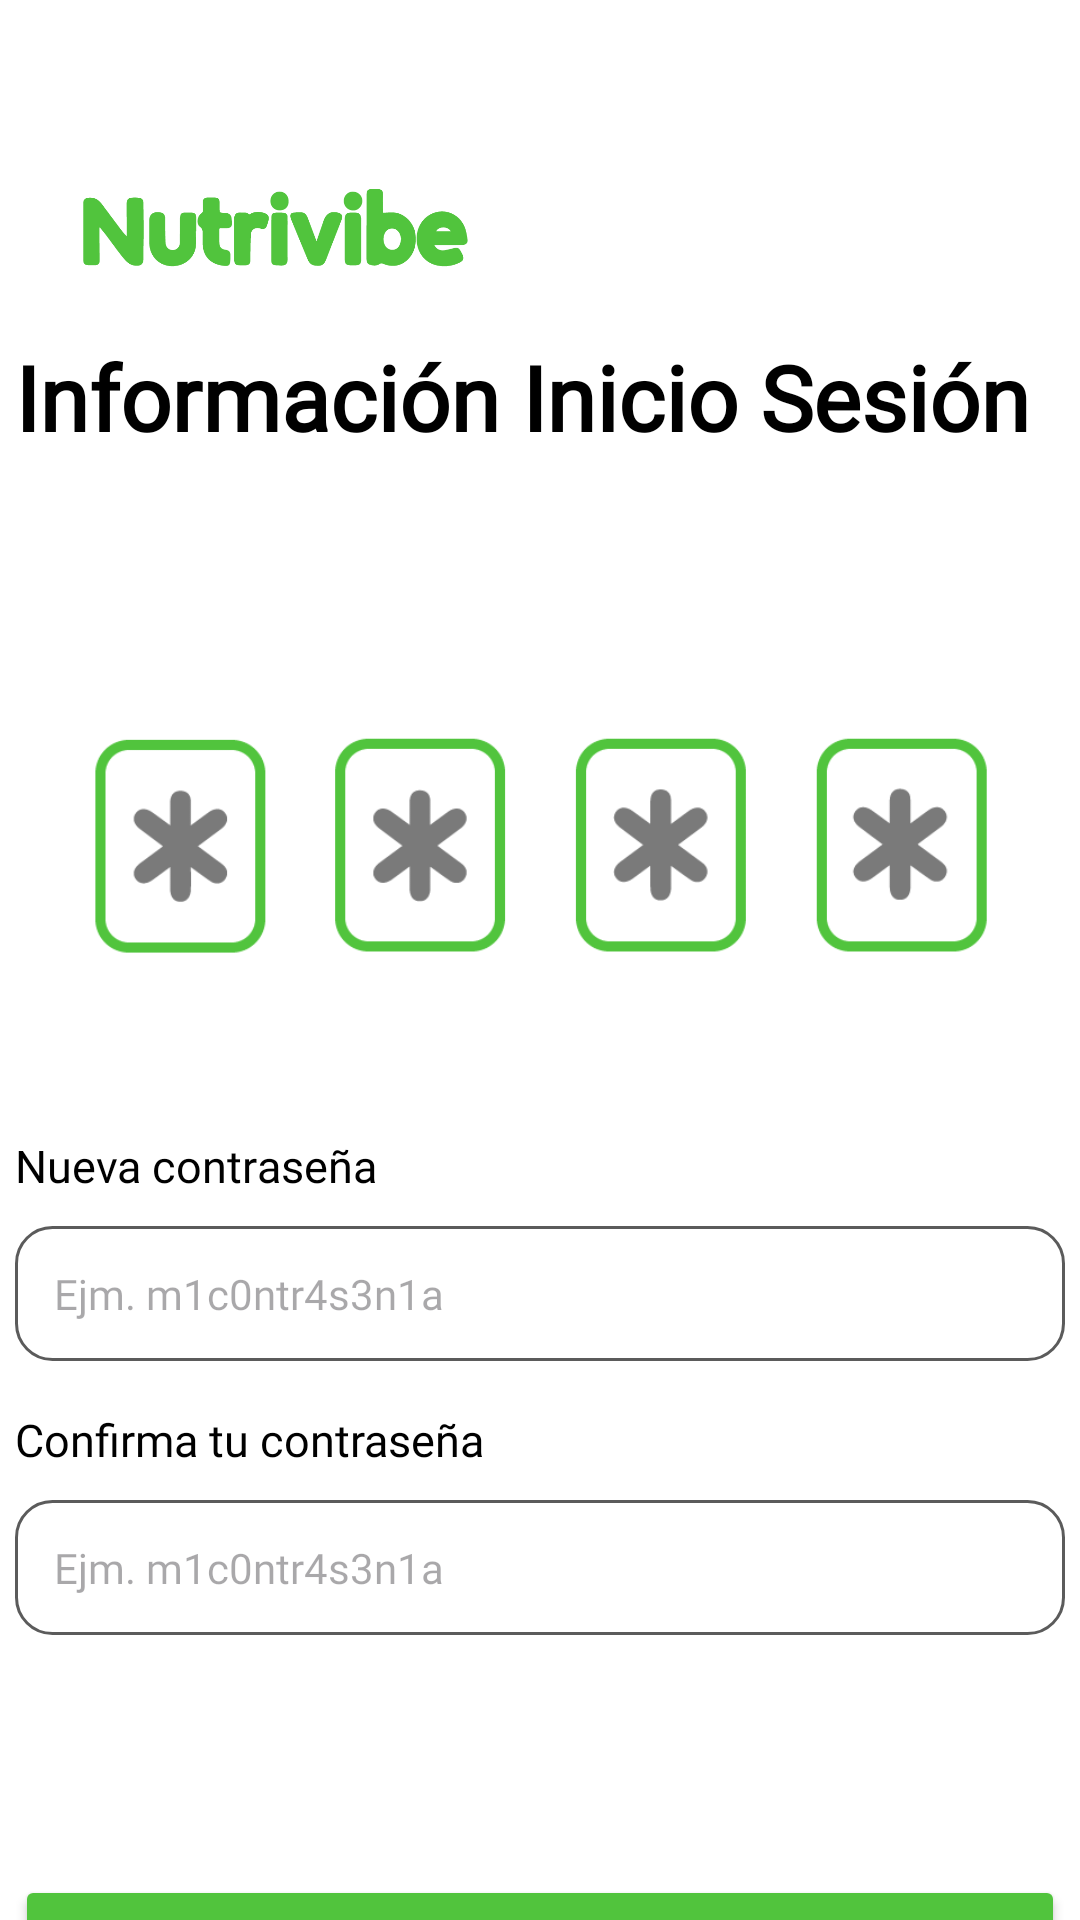

Android layout source for this screen:
<!-- AndroidManifest.xml: application theme Theme.Proyecto -->
<!-- res/layout/activity_informacion_inicio_sesion_editar.xml -->
<?xml version="1.0" encoding="utf-8"?>
<androidx.constraintlayout.widget.ConstraintLayout xmlns:android="http://schemas.android.com/apk/res/android"
    xmlns:app="http://schemas.android.com/apk/res-auto"
    xmlns:tools="http://schemas.android.com/tools"
    android:id="@+id/main"
    android:background="@color/white"
    android:layout_width="match_parent"
    android:layout_height="match_parent"
    tools:context=".pantallasCuenta.InformacionInicioSesionEditar">
    <ImageView
        android:id="@+id/imageView9"
        android:layout_width="173dp"
        android:layout_height="68dp"
        android:layout_marginTop="40dp"
        app:layout_constraintEnd_toEndOf="parent"
        app:layout_constraintHorizontal_bias="0.029"
        app:layout_constraintStart_toStartOf="parent"
        app:layout_constraintTop_toTopOf="parent"
        app:srcCompat="@drawable/nutrivibeverde" />
    <TextView
        android:id="@+id/textView15"
        android:layout_width="350dp"
        android:layout_height="wrap_content"
        android:layout_marginTop="4dp"
        android:fontFamily="@font/satoshi"
        android:text="Información Inicio Sesión"
        android:textColor="@color/black"
        android:textSize="30dp"
        android:textStyle="bold"
        app:layout_constraintEnd_toEndOf="parent"
        app:layout_constraintStart_toStartOf="parent"
        app:layout_constraintTop_toBottomOf="@+id/imageView9" />

    <ImageView
        android:id="@+id/imageView3"
        android:layout_width="305dp"
        android:layout_height="162dp"
        android:layout_marginTop="48dp"
        app:layout_constraintEnd_toEndOf="parent"
        app:layout_constraintStart_toStartOf="parent"
        app:layout_constraintTop_toBottomOf="@+id/textView15"
        app:srcCompat="@drawable/contrasenia" />
    <TextView
        android:id="@+id/textView17"
        android:layout_width="350dp"
        android:layout_height="wrap_content"
        android:layout_marginTop="16dp"
        android:fontFamily="@font/satoshi"
        android:text="Nueva contraseña"
        android:textColor="@color/black"
        android:textSize="15dp"
        app:layout_constraintEnd_toEndOf="parent"
        app:layout_constraintHorizontal_bias="0.508"
        app:layout_constraintStart_toStartOf="parent"
        app:layout_constraintTop_toBottomOf="@+id/imageView3" />
    <EditText
        android:id="@+id/nuevacontrasenia"
        android:layout_width="350dp"
        android:layout_height="45dp"
        android:layout_marginTop="10dp"
        android:background="@drawable/editar_edittext"
        android:ems="10"
        android:fontFamily="@font/satoshi"
        android:textColor="@color/gris"
        android:hint="   Ejm. m1c0ntr4s3n1a"
        android:padding="3dp"
        android:textSize="14dp"
        android:inputType="text"
        app:layout_constraintEnd_toEndOf="parent"
        app:layout_constraintHorizontal_bias="0.493"
        app:layout_constraintStart_toStartOf="parent"
        app:layout_constraintTop_toBottomOf="@+id/textView17" />
    <TextView
        android:id="@+id/textView18"
        android:layout_width="350dp"
        android:layout_height="wrap_content"
        android:layout_marginTop="16dp"
        android:fontFamily="@font/satoshi"
        android:text="Confirma tu contraseña"
        android:textColor="@color/black"
        android:textSize="15dp"
        app:layout_constraintEnd_toEndOf="parent"
        app:layout_constraintHorizontal_bias="0.508"
        app:layout_constraintStart_toStartOf="parent"
        app:layout_constraintTop_toBottomOf="@+id/nuevacontrasenia" />
    <EditText
        android:id="@+id/repetircontrasenia"
        android:layout_width="350dp"
        android:layout_height="45dp"
        android:layout_marginTop="10dp"
        android:background="@drawable/editar_edittext"
        android:ems="10"
        android:fontFamily="@font/satoshi"
        android:textColor="@color/gris"
        android:hint="   Ejm. m1c0ntr4s3n1a"
        android:padding="3dp"
        android:textSize="14dp"
        android:inputType="text"
        app:layout_constraintEnd_toEndOf="parent"
        app:layout_constraintHorizontal_bias="0.493"
        app:layout_constraintStart_toStartOf="parent"
        app:layout_constraintTop_toBottomOf="@+id/textView18" />

    <Button
        android:id="@+id/button"
        android:layout_width="350dp"
        android:layout_height="55dp"
        android:layout_marginTop="80dp"
        android:backgroundTint="@color/verde"
        android:fontFamily="@font/satoshi"
        android:padding="3dp"
        android:text="Guardar"
        android:textColor="@color/white"
        android:textSize="15dp"
        android:textStyle="bold"
        app:layout_constraintEnd_toEndOf="parent"
        app:layout_constraintHorizontal_bias="0.491"
        app:layout_constraintStart_toStartOf="parent"
        app:layout_constraintTop_toBottomOf="@+id/repetircontrasenia" />

</androidx.constraintlayout.widget.ConstraintLayout>
<!-- resources referenced by this layout -->
<resources>
  <color name="black">#FF000000</color>
  <color name="gris">#5B5B5B</color>
  <color name="verde">#51C43D</color>
  <color name="white">#FFFFFFFF</color>
  <!-- drawable contrasenia: png bitmap (drawable, 4810 bytes) -->
  <!-- drawable editar_edittext (drawable) -->
  <?xml version="1.0" encoding="utf-8"?>
  <shape xmlns:android="http://schemas.android.com/apk/res/android"
      android:shape="rectangle">
  
      <corners android:radius="12dp"/>
  
      <stroke android:width="1dp" android:color="@color/gris"/>
  
  </shape>
  <!-- drawable nutrivibeverde: png bitmap (drawable, 7072 bytes) -->
  <style name="Theme.Proyecto" parent="Base.Theme.Proyecto" />
  <style name="Base.Theme.Proyecto" parent="Theme.Material3.DayNight.NoActionBar">
          
          <item name="colorPrimary">@color/verde</item> --&gt;
      </style>
</resources>
